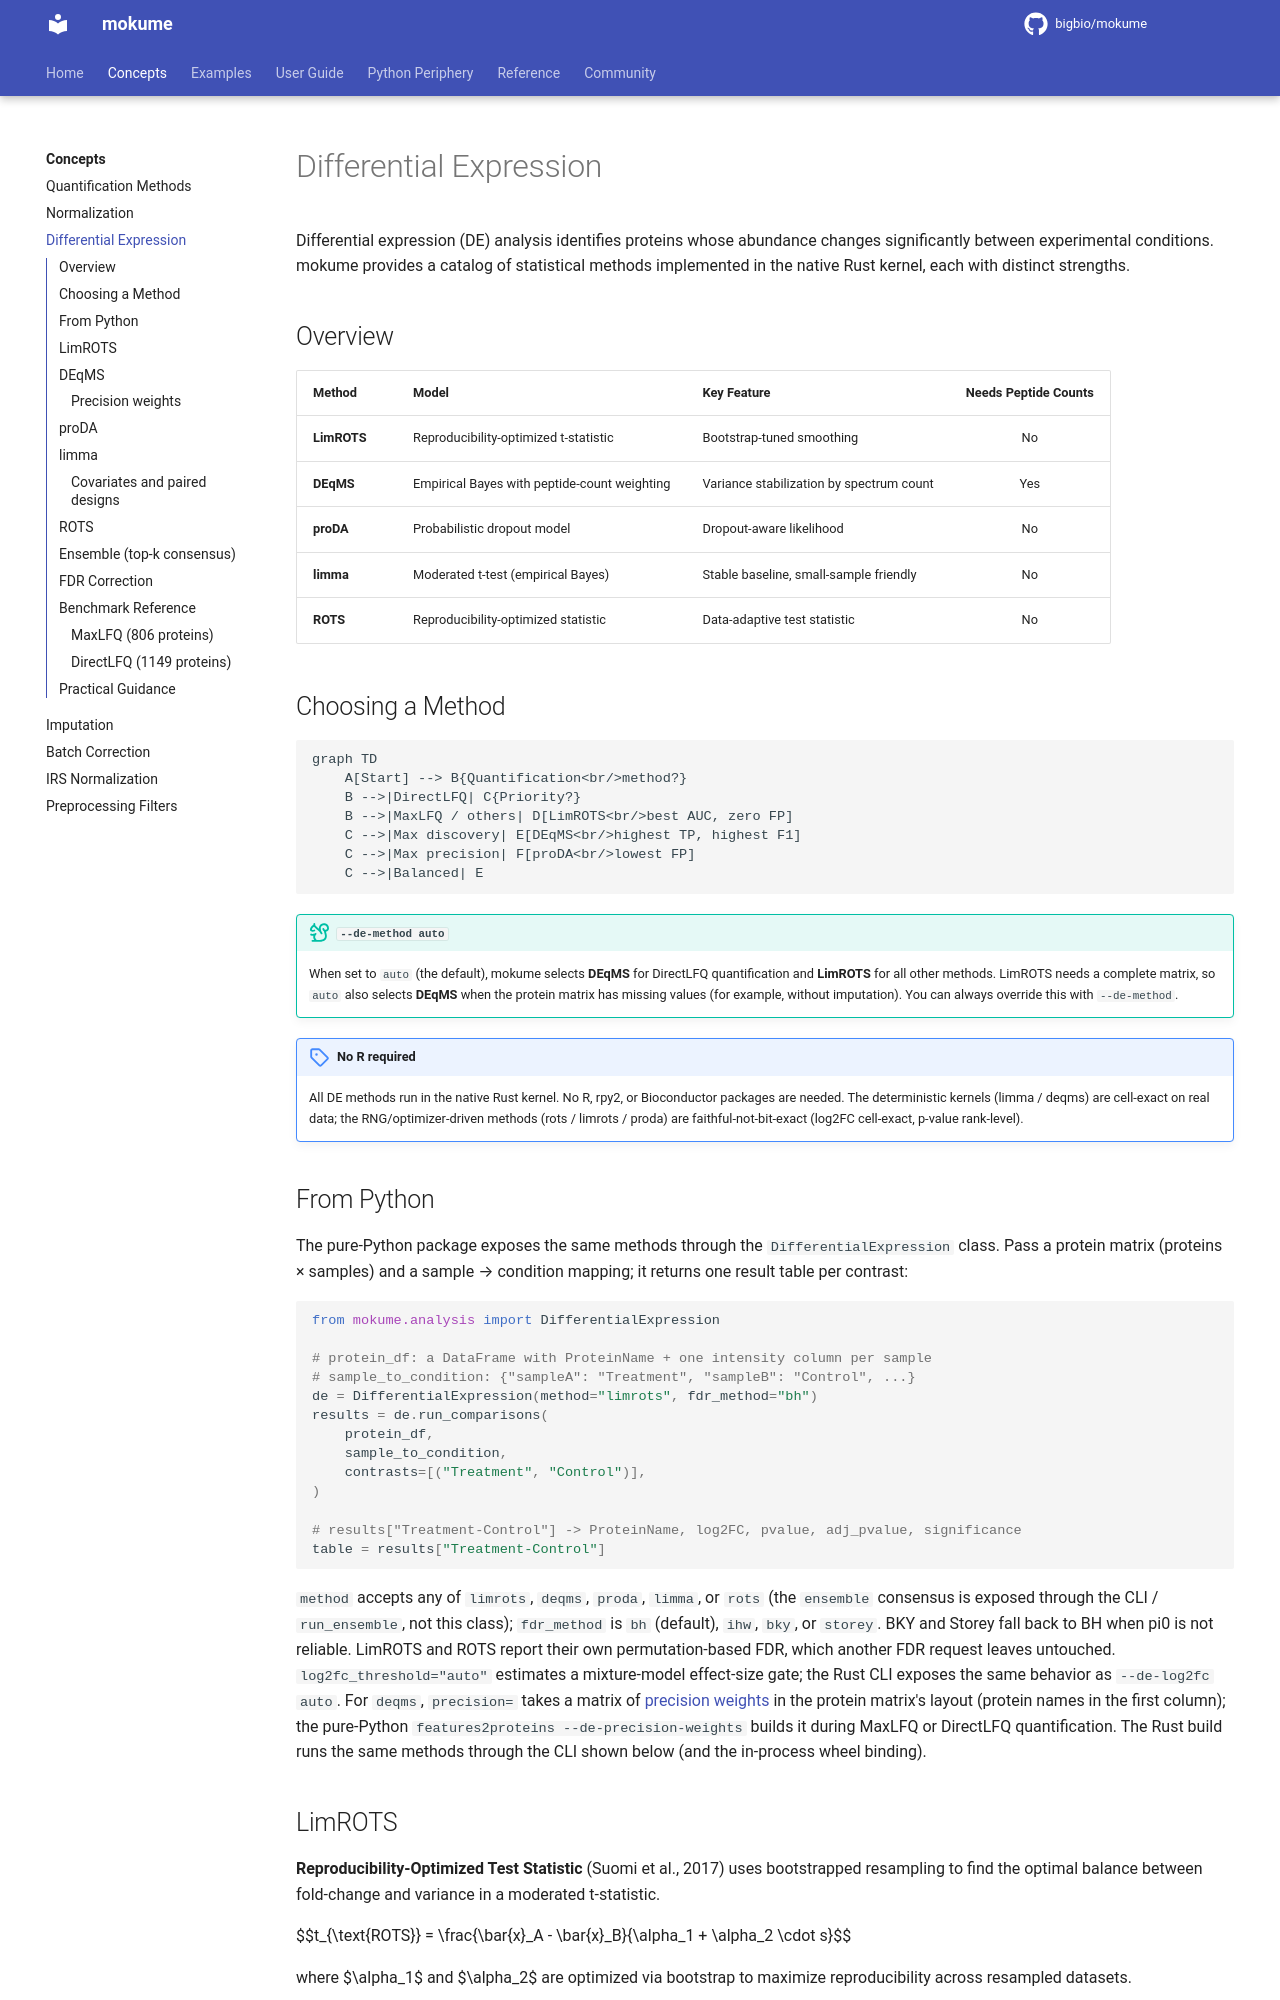

repository: bigbio/mokume · page: concepts/differential-expression/index.html · generator: mkdocs

# Differential Expression

Differential expression (DE) analysis identifies proteins whose abundance changes significantly between experimental conditions. mokume provides a catalog of statistical methods implemented in the native Rust kernel, each with distinct strengths.

## Overview

| Method | Model | Key Feature | Needs Peptide Counts |
|--------|-------|-------------|:--------------------:|
| **LimROTS** | Reproducibility-optimized t-statistic | Bootstrap-tuned smoothing | No |
| **DEqMS** | Empirical Bayes with peptide-count weighting | Variance stabilization by spectrum count | Yes |
| **proDA** | Probabilistic dropout model | Dropout-aware likelihood | No |
| **limma** | Moderated t-test (empirical Bayes) | Stable baseline, small-sample friendly | No |
| **ROTS** | Reproducibility-optimized statistic | Data-adaptive test statistic | No |

## Choosing a Method

```mermaid
graph TD
    A[Start] --> B{Quantification<br/>method?}
    B -->|DirectLFQ| C{Priority?}
    B -->|MaxLFQ / others| D[LimROTS<br/>best AUC, zero FP]
    C -->|Max discovery| E[DEqMS<br/>highest TP, highest F1]
    C -->|Max precision| F[proDA<br/>lowest FP]
    C -->|Balanced| E
```

!!! tip "`--de-method auto`"
    When set to `auto` (the default), mokume selects **DEqMS** for DirectLFQ quantification and **LimROTS** for all other methods. LimROTS needs a complete matrix, so `auto` also selects **DEqMS** when the protein matrix has missing values (for example, without imputation). You can always override this with `--de-method`.

!!! note "No R required"
    All DE methods run in the native Rust kernel. No R, rpy2, or Bioconductor packages are needed. The deterministic kernels (limma / deqms) are cell-exact on real data; the RNG/optimizer-driven methods (rots / limrots / proda) are faithful-not-bit-exact (log2FC cell-exact, p-value rank-level).

## From Python

The pure-Python package exposes the same methods through the
`DifferentialExpression` class. Pass a protein matrix (proteins × samples) and a
sample → condition mapping; it returns one result table per contrast:

```python
from mokume.analysis import DifferentialExpression

# protein_df: a DataFrame with ProteinName + one intensity column per sample
# sample_to_condition: {"sampleA": "Treatment", "sampleB": "Control", ...}
de = DifferentialExpression(method="limrots", fdr_method="bh")
results = de.run_comparisons(
    protein_df,
    sample_to_condition,
    contrasts=[("Treatment", "Control")],
)

# results["Treatment-Control"] -> ProteinName, log2FC, pvalue, adj_pvalue, significance
table = results["Treatment-Control"]
```

`method` accepts any of `limrots`, `deqms`, `proda`, `limma`, or `rots`
(the `ensemble` consensus is exposed through the CLI / `run_ensemble`,
not this class); `fdr_method` is `bh` (default), `ihw`, `bky`, or `storey`.
BKY and Storey fall back to BH when pi0 is not reliable. LimROTS and ROTS report
their own permutation-based FDR, which another FDR request leaves untouched.
`log2fc_threshold="auto"` estimates a mixture-model effect-size gate; the Rust
CLI exposes the same behavior as `--de-log2fc auto`. For `deqms`,
`precision=` takes a matrix of [precision weights](#precision-weights) in the
protein matrix's layout (protein names in the first column); the pure-Python
`features2proteins --de-precision-weights` builds it during MaxLFQ or DirectLFQ
quantification. The
Rust build runs the same methods through the CLI shown below (and the in-process
wheel binding).
